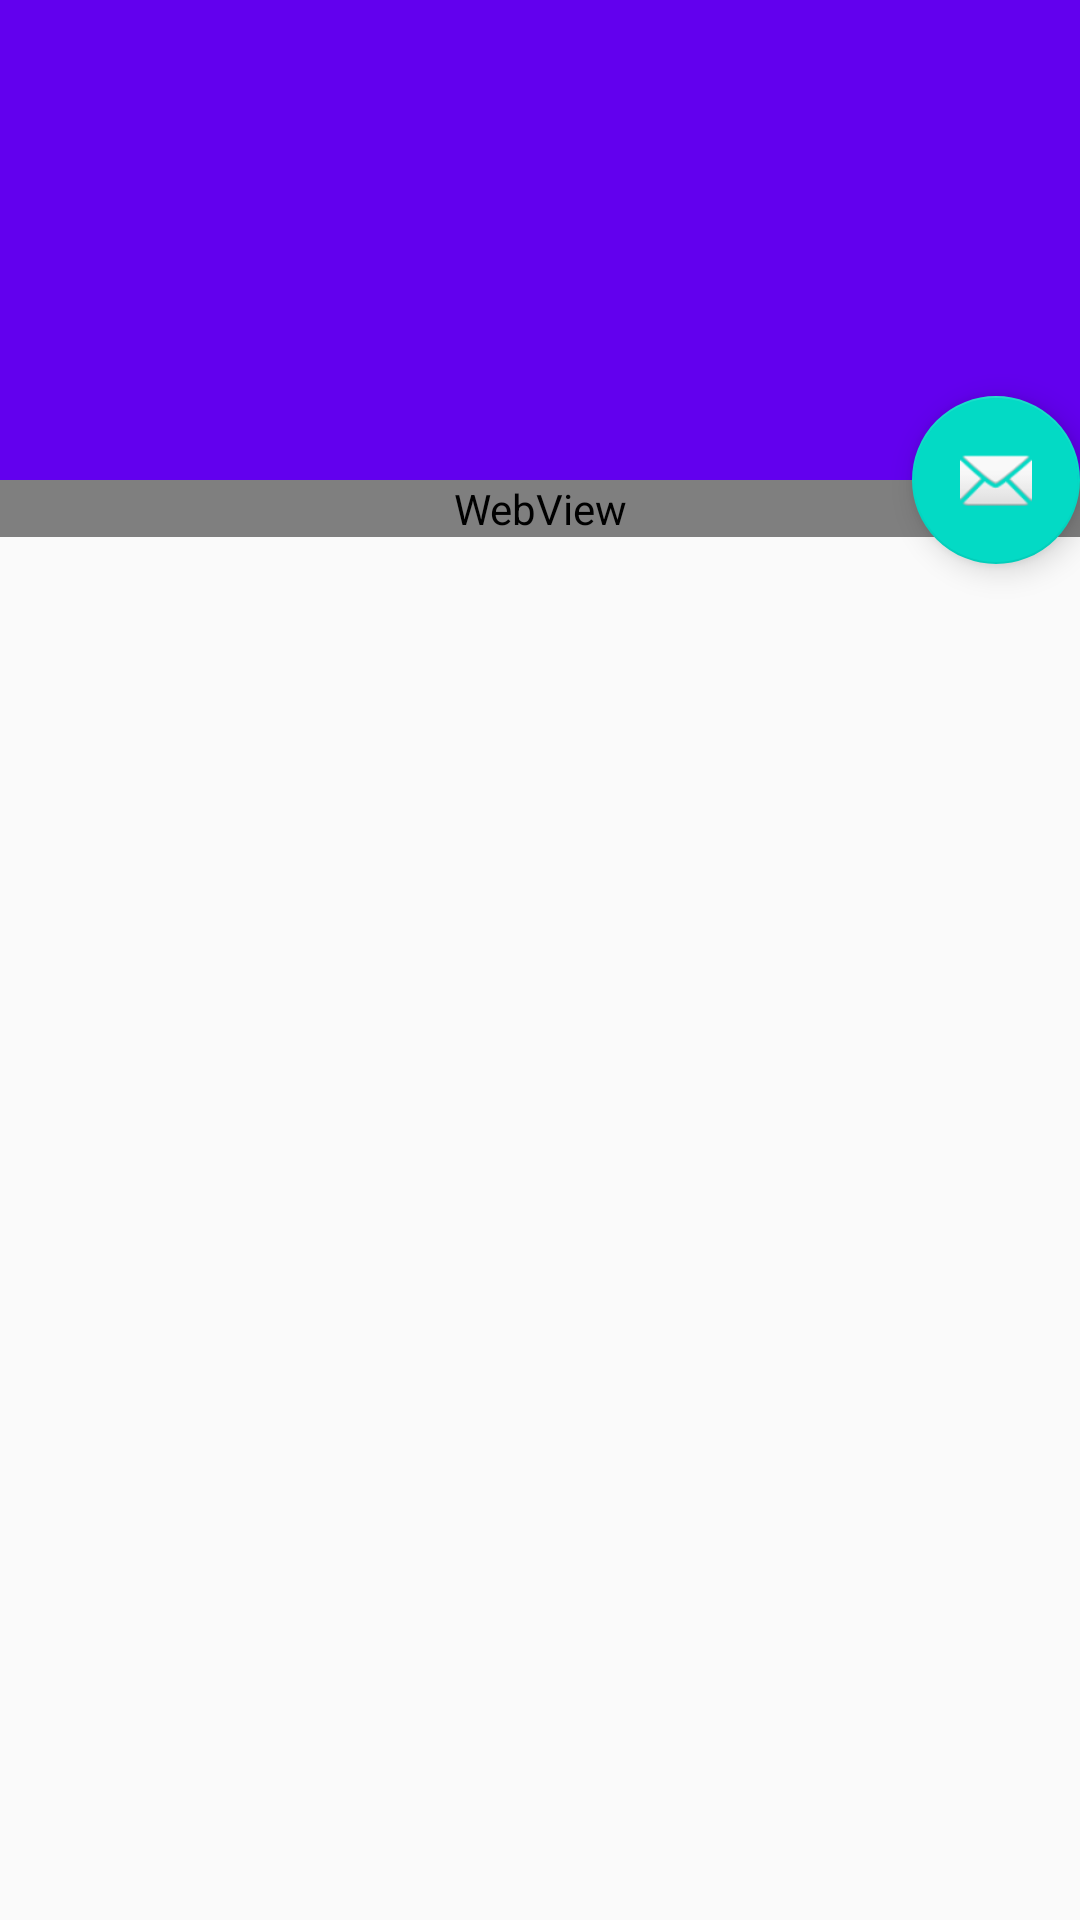

This screen was rendered from an Android layout file. Write that file and the resources it references.
<!-- AndroidManifest.xml: application theme AppTheme -->
<!-- res/layout/activity_whats_hot_detail.xml -->
<?xml version="1.0" encoding="utf-8"?>
<RelativeLayout
    xmlns:android="http://schemas.android.com/apk/res/android"
    xmlns:app="http://schemas.android.com/apk/res-auto"
    xmlns:tools="http://schemas.android.com/tools"
    android:layout_width="match_parent"
    android:layout_height="match_parent"
    >
    <android.support.design.widget.CoordinatorLayout
        android:layout_width="match_parent"
        android:layout_height="match_parent"
        android:fitsSystemWindows="true"
        tools:context="com.app.football.main.whatshot.detail.TrendingDetailActivity">

        <android.support.design.widget.AppBarLayout
            android:id="@+id/app_bar"
            android:layout_width="match_parent"
            android:layout_height="160dp"
            android:fitsSystemWindows="true"
            android:theme="@style/AppTheme.AppBarOverlay">

            <android.support.design.widget.CollapsingToolbarLayout
                android:id="@+id/toolbar_layout"
                android:layout_width="match_parent"
                android:layout_height="match_parent"
                android:fitsSystemWindows="true"
                app:contentScrim="?attr/colorPrimary"
                app:layout_scrollFlags="scroll|exitUntilCollapsed">
                <ImageView
                    android:id="@+id/toolbar_image"
                    android:scaleType="centerCrop"
                    android:layout_width="match_parent"
                    android:layout_height="match_parent"
                    app:layout_collapseMode="parallax"
                    app:layout_collapseParallaxMultiplier="0.7"
                    android:fitsSystemWindows="true"/>
                <android.support.v7.widget.Toolbar
                    android:id="@+id/toolbar"
                    android:layout_width="match_parent"
                    android:layout_height="?attr/actionBarSize"
                    app:layout_collapseMode="pin"
                    app:popupTheme="@style/AppTheme.PopupOverlay"/>

            </android.support.design.widget.CollapsingToolbarLayout>
        </android.support.design.widget.AppBarLayout>

        <android.support.design.widget.FloatingActionButton
            android:id="@+id/fab"
            android:layout_width="wrap_content"
            android:layout_height="wrap_content"
            android:layout_margin="@dimen/fab_margin"
            app:layout_anchor="@id/app_bar"
            app:layout_anchorGravity="bottom|end"
            app:srcCompat="@android:drawable/ic_dialog_email"/>

        <include layout="@layout/content_whats_hot_detail"/>
        <ProgressBar
            android:id="@+id/progress_bar_2"
            android:layout_width="wrap_content"
            android:layout_height="wrap_content"
            android:layout_gravity="center"/>
    </android.support.design.widget.CoordinatorLayout>
</RelativeLayout>
<!-- res/layout/content_whats_hot_detail.xml (included above) -->
<?xml version="1.0" encoding="utf-8"?>
<android.support.v4.widget.NestedScrollView
    xmlns:android="http://schemas.android.com/apk/res/android"
    xmlns:app="http://schemas.android.com/apk/res-auto"
    xmlns:tools="http://schemas.android.com/tools"
    android:layout_width="match_parent"
    android:layout_height="match_parent"
    app:layout_behavior="@string/appbar_scrolling_view_behavior"
    tools:context="com.app.football.main.whatshot.detail.TrendingDetailActivity"
    tools:showIn="@layout/activity_whats_hot_detail">

    <WebView
        android:id="@+id/web_view"
        android:layout_width="match_parent"
        android:layout_height="wrap_content"/>

</android.support.v4.widget.NestedScrollView>
<!-- resources referenced by this layout -->
<resources>
  <style name="AppTheme.AppBarOverlay" parent="ThemeOverlay.AppCompat.Dark.ActionBar" />
  <style name="AppTheme.PopupOverlay" parent="ThemeOverlay.AppCompat.Light" />
  <style name="AppTheme" parent="Theme.AppCompat.Light.DarkActionBar">
          
          <item name="colorPrimary">@color/colorPrimary</item>
          <item name="colorPrimaryDark">@color/colorPrimaryDark</item>
          <item name="colorAccent">@color/colorAccent</item>
      </style>
  <!-- not gathered from this repository: default colours our renderer supplied (Android Studio template values) -->
  <color name="colorPrimary">#FF6200EE</color>
  <color name="colorPrimaryDark">#FF3700B3</color>
  <color name="colorAccent">#FF03DAC5</color>
</resources>
